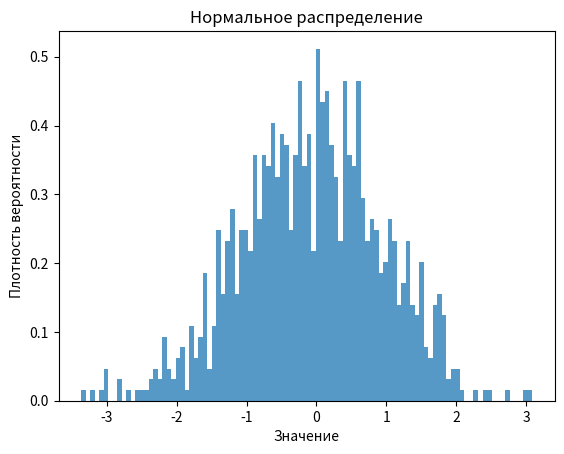

Write the Python code that produced this figure.
import numpy as np
import matplotlib.pyplot as plt

# Параметры нормального распределения
mean = 0  # Среднее значение
std_dev = 1  # Стандартное отклонение
num_samples = 1000

# Генерация выборки из нормального распределения
samples = np.random.normal(mean, std_dev, num_samples)

# Отрисовка нормального распределения
plt.xlabel('Значение')
plt.ylabel('Плотность вероятности')
plt.title('Нормальное распределение')
plt.hist(samples, bins=100, density=True, alpha=0.75)
plt.show()
